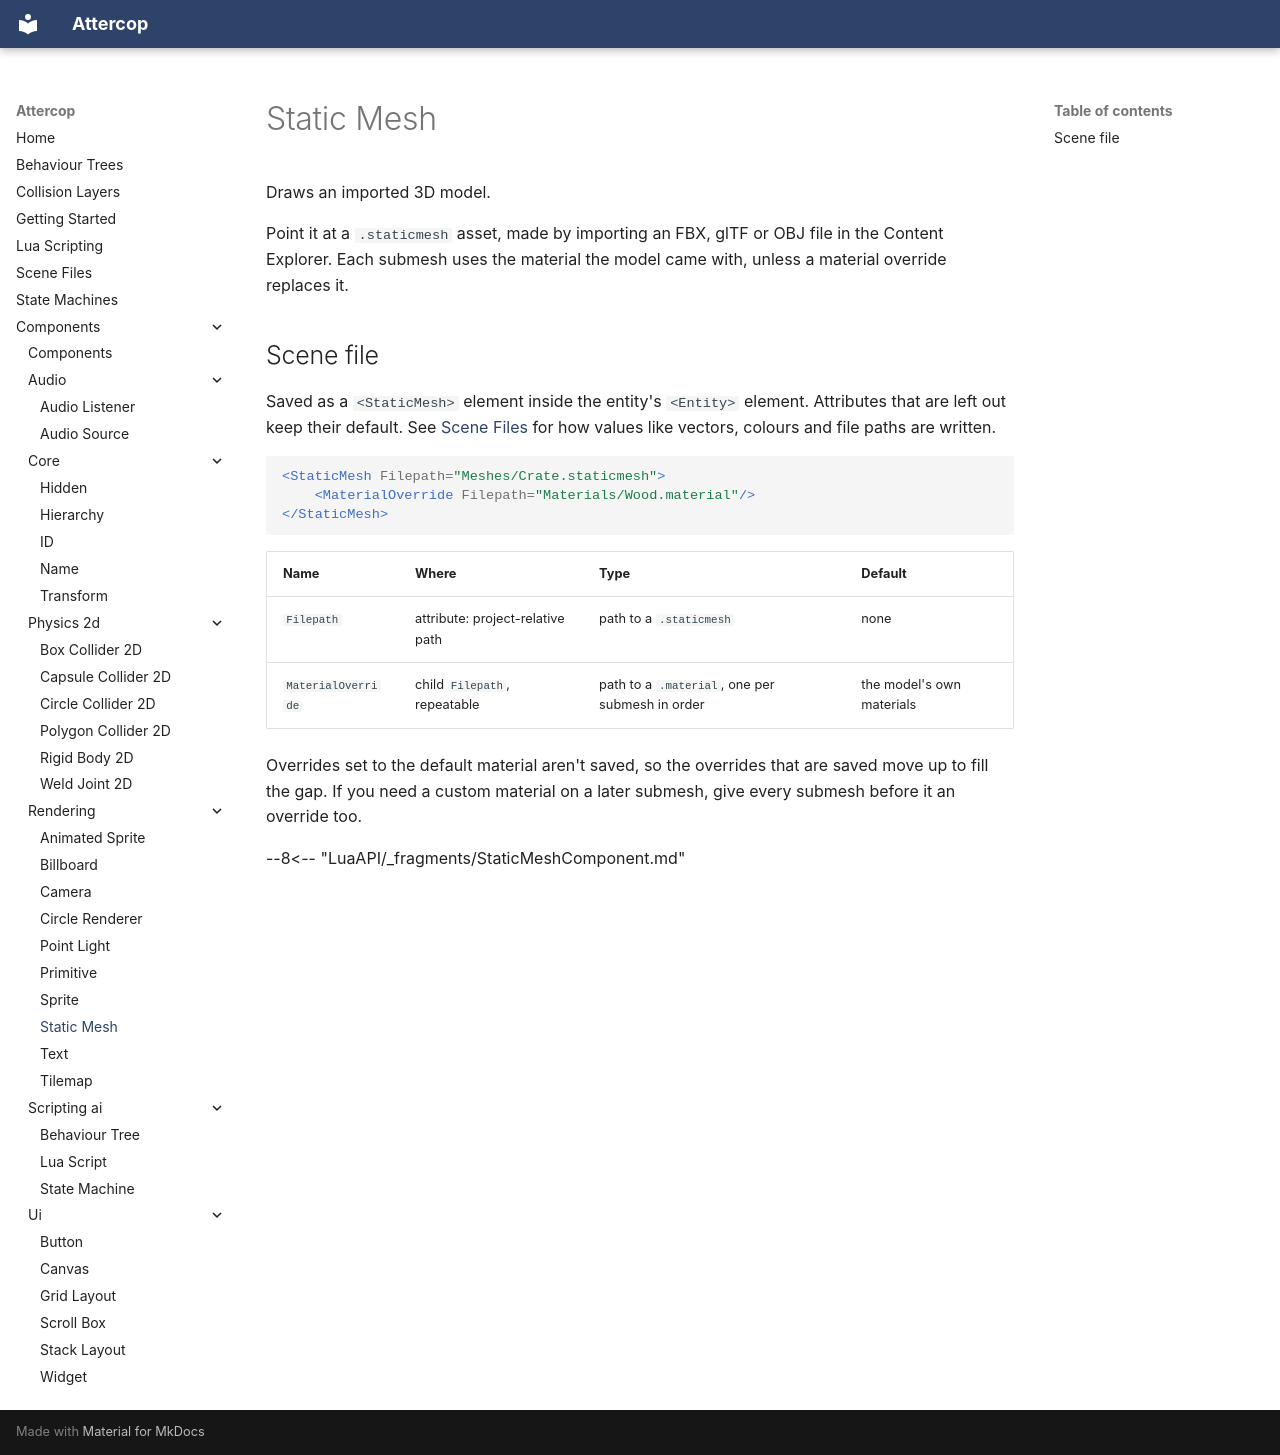

repository: ThomasJowett/Cross-Platform-Game-Engine · page: Components/rendering/StaticMeshComponent/index.html · generator: mkdocs

# Static Mesh

Draws an imported 3D model.

Point it at a `.staticmesh` asset, made by importing an FBX, glTF or OBJ file in the Content
Explorer. Each submesh uses the material the model came with, unless a material override
replaces it.

## Scene file

Saved as a `<StaticMesh>` element inside the entity's `<Entity>` element. Attributes that are left out keep their default. See [Scene Files](../../scene-files.md) for how values like vectors, colours and file paths are written.

```xml
<StaticMesh Filepath="Meshes/Crate.staticmesh">
    <MaterialOverride Filepath="Materials/Wood.material"/>
</StaticMesh>
```

| Name | Where | Type | Default |
| --- | --- | --- | --- |
| `Filepath` | attribute: project-relative path | path to a `.staticmesh` | none |
| `MaterialOverride` | child `Filepath`, repeatable | path to a `.material`, one per submesh in order | the model's own materials |

Overrides set to the default material aren't saved, so the overrides that are saved move up to
fill the gap. If you need a custom material on a later submesh, give every submesh before it
an override too.

--8<-- "LuaAPI/_fragments/StaticMeshComponent.md"
